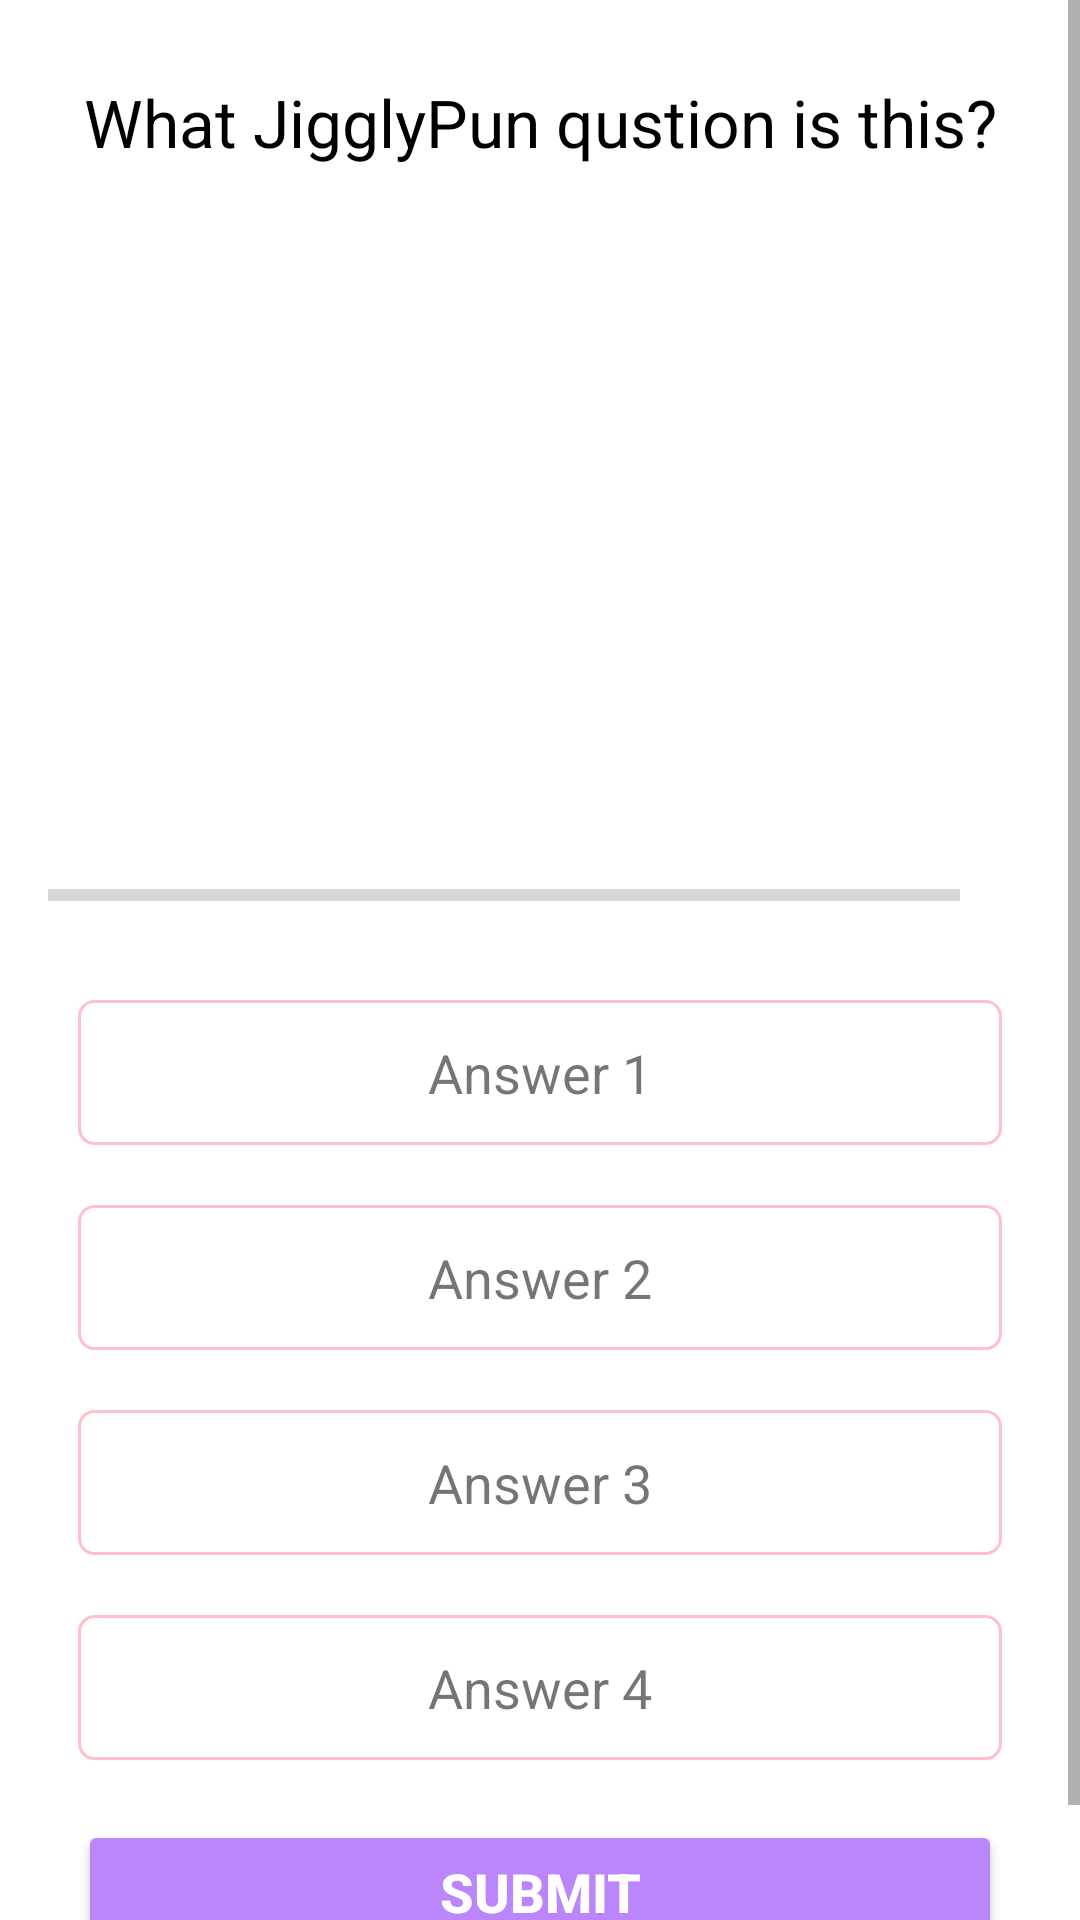

Write the Android layout XML for this screen, with the resource values it uses.
<!-- AndroidManifest.xml: application theme Theme.PunnyJokes -->
<!-- res/layout/activity_quiz_questions.xml -->
<?xml version="1.0" encoding="utf-8"?>
<ScrollView
    xmlns:android="http://schemas.android.com/apk/res/android"
    xmlns:app="http://schemas.android.com/apk/res-auto"
    xmlns:tools="http://schemas.android.com/tools"
    android:layout_width="match_parent"
    android:layout_height="match_parent"
    tools:context=".QuizQuestionsActivity">

    <LinearLayout
        android:orientation="vertical"
        android:gravity="center"
        android:padding="16dp"
        android:layout_width="match_parent"
        android:layout_height="wrap_content">

        <TextView
            android:id="@+id/tv_question"
            android:layout_margin="10dp"
            android:gravity="center"
            android:text="What JigglyPun qustion is this?"
            android:textColor="@color/black"
            android:textSize="22sp"
            android:layout_width="match_parent"
            android:layout_height="wrap_content"/>

        <ImageView
            android:id="@+id/iv_image"
            android:layout_marginTop="16dp"
            android:contentDescription="image"
            android:src="@drawable/jigglypuff"
            android:layout_width="180dp"
            android:layout_height="180dp"/>

        <LinearLayout
            android:id="@+id/ll_progress_details"
            android:layout_marginTop="12dp"
            android:gravity="center_vertical"
            android:orientation="horizontal"
            android:layout_width="match_parent"
            android:layout_height="wrap_content">

            <ProgressBar
                android:id="@+id/progressBar"
                style="?android:attr/progressBarStyleHorizontal"
                android:indeterminate="false"
                android:max="10"
                android:minHeight="50dp"
                android:progress="0"
                android:layout_weight="1"
                android:layout_width="0dp"
                android:layout_height="wrap_content"/>

            <TextView
                android:id="@+id/tv_progress"
                android:gravity="center"
                android:padding="12dp"
                android:textColorHint="@color/textColorHint"
                android:textSize="14sp"
                tools:text="0/10"
                android:layout_width="wrap_content"
                android:layout_height="wrap_content"/>

        </LinearLayout>

        <TextView
            android:id="@+id/tv_option_one"
            android:gravity="center"
            android:padding="12dp"
            android:textSize="18sp"
            android:text="Answer 1"
            android:layout_margin="10dp"
            android:background="@drawable/default_option_border"
            android:layout_width="match_parent"
            android:layout_height="wrap_content"/>

        <TextView
            android:id="@+id/tv_option_two"
            android:gravity="center"
            android:padding="12dp"
            android:textSize="18sp"
            android:text="Answer 2"
            android:layout_margin="10dp"
            android:background="@drawable/default_option_border"
            android:layout_width="match_parent"
            android:layout_height="wrap_content"/>

        <TextView
            android:id="@+id/tv_option_three"
            android:gravity="center"
            android:padding="12dp"
            android:textSize="18sp"
            android:text="Answer 3"
            android:layout_margin="10dp"
            android:background="@drawable/default_option_border"
            android:layout_width="match_parent"
            android:layout_height="wrap_content"/>

        <TextView
            android:id="@+id/tv_option_four"
            android:gravity="center"
            android:padding="12dp"
            android:textSize="18sp"
            android:text="Answer 4"
            android:layout_margin="10dp"
            android:background="@drawable/default_option_border"
            android:layout_width="match_parent"
            android:layout_height="wrap_content"/>

        <Button
            android:id="@+id/btn_submit"
            android:layout_margin="10dp"
            android:backgroundTint="#FFBB86FC"
            android:text="SUBMIT"
            android:textColor="@color/white"
            android:textSize="18sp"
            android:textStyle="bold"
            android:layout_width="match_parent"
            android:layout_height="wrap_content"/>

    </LinearLayout>

</ScrollView>
<!-- resources referenced by this layout -->
<resources>
  <color name="black">#FF000000</color>
  <color name="textColorHint">#7A8089</color>
  <color name="white">#FFFFFFFF</color>
  <!-- drawable default_option_border (drawable) -->
  <?xml version="1.0" encoding="utf-8"?>
  <shape
      xmlns:android="http://schemas.android.com/apk/res/android"
      android:shape="rectangle">
  
      <stroke
          android:width="1dp"
          android:color="@color/defaultOptionBorder" />
  
      <solid
          android:color="@color/white"/>
  
      <corners
          android:radius="5dp"/>
  
  </shape>
  <style name="Theme.PunnyJokes" parent="Theme.MaterialComponents.DayNight.NoActionBar">
          
          <item name="colorPrimary">@color/purple_500</item>
          <item name="colorPrimaryVariant">@color/purple_700</item>
          <item name="colorOnPrimary">@color/white</item>
          
          <item name="colorSecondary">@color/teal_200</item>
          <item name="colorSecondaryVariant">@color/teal_700</item>
          <item name="colorOnSecondary">@color/black</item>
          
          <item name="android:statusBarColor" tools:targetApi="l">?attr/colorPrimaryVariant</item>
          
      </style>
  <color name="defaultOptionBorder">#FFC0CB</color>
  <color name="purple_500">#FF6200EE</color>
  <color name="purple_700">#FF3700B3</color>
  <color name="teal_200">#FF03DAC5</color>
  <color name="teal_700">#FF018786</color>
</resources>
